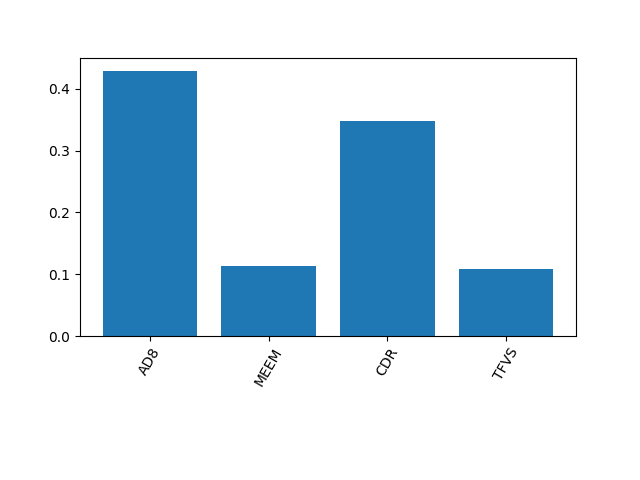

Source data for this figure (header and first rows):
0.42927956279379725, 0.11382177645084825, 0.3477265629225943, 0.10917209783275988
1.6653345369377348e-16, 0.0, 1.6653345369377348e-16, 4.163336342344337e-17
